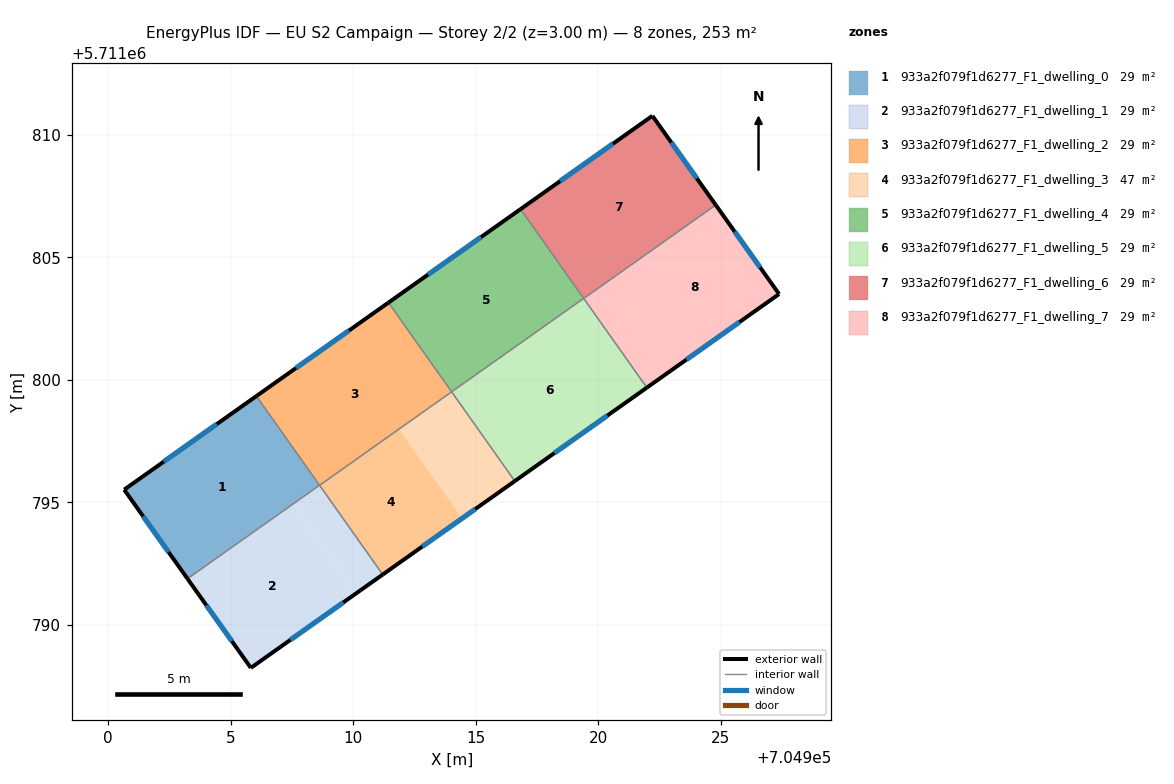
=== STOREY PLAN SPEC (per zone: floor XY polygon, exterior-wall plan segments, windows/doors) ===
zone 1: 933a2f079f1d6277_F1_dwelling_0  (29.5 m²)
  floor: (704906.05, 5711799.34) (704908.63, 5711795.70) (704903.24, 5711791.89) (704900.66, 5711795.52)
  floor: (704906.06, 5711799.34) (704908.63, 5711795.70) (704906.05, 5711799.34)
  exterior wall: (704900.66, 5711795.52) – (704903.24, 5711791.89)  [4.5 m]
    window: (704901.43, 5711794.43) – (704902.47, 5711792.98)  [2.2 m²]
  exterior wall: (704906.06, 5711799.34) – (704900.66, 5711795.52)  [6.6 m]
    window: (704904.44, 5711798.20) – (704902.27, 5711796.67)  [3.2 m²]
  interior walls: 2
zone 2: 933a2f079f1d6277_F1_dwelling_1  (29.5 m²)
  floor: (704907.56, 5711794.94) (704910.14, 5711791.30) (704905.83, 5711788.25) (704903.24, 5711791.88)
  floor: (704908.63, 5711795.70) (704908.63, 5711795.70) (704903.24, 5711791.88)
  floor: (704908.63, 5711795.70) (704911.21, 5711792.06) (704905.83, 5711788.25) (704910.14, 5711791.30) (704907.56, 5711794.94) (704903.24, 5711791.88)
  exterior wall: (704903.24, 5711791.89) – (704905.83, 5711788.25)  [4.5 m]
    window: (704904.02, 5711790.80) – (704905.05, 5711789.34)  [2.2 m²]
  exterior wall: (704905.83, 5711788.25) – (704911.21, 5711792.06)  [6.6 m]
    window: (704907.44, 5711789.39) – (704909.60, 5711790.92)  [3.2 m²]
  interior walls: 2
zone 3: 933a2f079f1d6277_F1_dwelling_2  (29.4 m²)
  floor: (704911.44, 5711803.15) (704914.02, 5711799.51) (704908.63, 5711795.70) (704906.06, 5711799.34)
  floor: (704912.66, 5711801.43) (704911.45, 5711803.16) (704914.02, 5711799.51)
  exterior wall: (704911.44, 5711803.16) – (704906.06, 5711799.34)  [6.6 m]
    window: (704909.83, 5711802.01) – (704907.67, 5711800.48)  [3.2 m²]
  interior walls: 3
zone 4: 933a2f079f1d6277_F1_dwelling_3  (47.2 m²)
  floor: (704911.87, 5711797.99) (704914.45, 5711794.35) (704911.21, 5711792.06) (704908.63, 5711795.70)
  floor: (704914.02, 5711799.51) (704916.60, 5711795.87) (704914.45, 5711794.35) (704911.87, 5711797.99)
  floor: (704911.87, 5711797.99) (704914.45, 5711794.35) (704911.21, 5711792.06) (704908.63, 5711795.70)
  exterior wall: (704911.21, 5711792.06) – (704916.60, 5711795.87)  [6.6 m]
    window: (704912.82, 5711793.20) – (704914.99, 5711794.73)  [3.2 m²]
  interior walls: 3
zone 5: 933a2f079f1d6277_F1_dwelling_4  (29.4 m²)
  floor: (704916.83, 5711806.97) (704919.41, 5711803.33) (704914.02, 5711799.51) (704911.45, 5711803.16)
  floor: (704918.12, 5711805.15) (704919.41, 5711803.33) (704916.83, 5711806.97)
  exterior wall: (704916.83, 5711806.97) – (704911.44, 5711803.16)  [6.6 m]
    window: (704915.22, 5711805.83) – (704913.06, 5711804.30)  [3.2 m²]
  interior walls: 3
zone 6: 933a2f079f1d6277_F1_dwelling_5  (29.5 m²)
  floor: (704919.41, 5711803.33) (704921.99, 5711799.69) (704916.60, 5711795.87) (704914.02, 5711799.51)
  exterior wall: (704916.60, 5711795.87) – (704921.99, 5711799.69)  [6.6 m]
    window: (704918.21, 5711797.01) – (704920.38, 5711798.54)  [3.2 m²]
  interior walls: 4
zone 7: 933a2f079f1d6277_F1_dwelling_6  (29.5 m²)
  floor: (704922.22, 5711810.78) (704924.80, 5711807.14) (704919.41, 5711803.33) (704916.83, 5711806.97)
  floor: (704924.80, 5711807.14) (704919.42, 5711803.33) (704919.41, 5711803.33)
  exterior wall: (704924.80, 5711807.14) – (704922.22, 5711810.78)  [4.5 m]
    window: (704924.03, 5711808.23) – (704922.99, 5711809.69)  [2.2 m²]
  exterior wall: (704922.22, 5711810.78) – (704916.83, 5711806.97)  [6.6 m]
    window: (704920.61, 5711809.64) – (704918.45, 5711808.11)  [3.2 m²]
  interior walls: 3
zone 8: 933a2f079f1d6277_F1_dwelling_7  (29.5 m²)
  floor: (704920.50, 5711804.09) (704923.07, 5711800.45) (704921.99, 5711799.69) (704919.42, 5711803.33)
  floor: (704924.80, 5711807.14) (704927.39, 5711803.51) (704923.07, 5711800.45) (704920.50, 5711804.09)
  exterior wall: (704927.39, 5711803.51) – (704924.80, 5711807.14)  [4.5 m]
    window: (704926.61, 5711804.59) – (704925.58, 5711806.05)  [2.2 m²]
  exterior wall: (704921.99, 5711799.69) – (704927.39, 5711803.51)  [6.6 m]
    window: (704923.61, 5711800.83) – (704925.77, 5711802.36)  [3.2 m²]
  interior walls: 2

=== DERIVED (storey summary) ===
Building: EU S2 Campaign
Storey: 2 of 2  (floor level z = 3.00 m)
Storey gross floor area: 253.4 m²
Zones on this storey: 8
  - 933a2f079f1d6277_F1_dwelling_0: floor 29.5 m²; exterior wall 11.1 m (33.2 m²); 2 window(s) 5.3 m²; WWR 16.1%
  - 933a2f079f1d6277_F1_dwelling_1: floor 29.5 m²; exterior wall 11.1 m (33.2 m²); 2 window(s) 5.3 m²; WWR 16.1%
  - 933a2f079f1d6277_F1_dwelling_2: floor 29.4 m²; exterior wall 6.6 m (19.8 m²); 1 window(s) 3.2 m²; WWR 16.1%
  - 933a2f079f1d6277_F1_dwelling_3: floor 47.2 m²; exterior wall 6.6 m (19.8 m²); 1 window(s) 3.2 m²; WWR 16.1%
  - 933a2f079f1d6277_F1_dwelling_4: floor 29.4 m²; exterior wall 6.6 m (19.8 m²); 1 window(s) 3.2 m²; WWR 16.1%
  - 933a2f079f1d6277_F1_dwelling_5: floor 29.5 m²; exterior wall 6.6 m (19.8 m²); 1 window(s) 3.2 m²; WWR 16.1%
  - 933a2f079f1d6277_F1_dwelling_6: floor 29.5 m²; exterior wall 11.1 m (33.2 m²); 2 window(s) 5.3 m²; WWR 16.1%
  - 933a2f079f1d6277_F1_dwelling_7: floor 29.5 m²; exterior wall 11.1 m (33.2 m²); 2 window(s) 5.3 m²; WWR 16.1%
Zone adjacency (shared interzone walls):
  - 933a2f079f1d6277_F1_dwelling_0 ↔ 933a2f079f1d6277_F1_dwelling_1
  - 933a2f079f1d6277_F1_dwelling_0 ↔ 933a2f079f1d6277_F1_dwelling_2
  - 933a2f079f1d6277_F1_dwelling_1 ↔ 933a2f079f1d6277_F1_dwelling_3
  - 933a2f079f1d6277_F1_dwelling_2 ↔ 933a2f079f1d6277_F1_dwelling_3
  - 933a2f079f1d6277_F1_dwelling_2 ↔ 933a2f079f1d6277_F1_dwelling_4
  - 933a2f079f1d6277_F1_dwelling_3 ↔ 933a2f079f1d6277_F1_dwelling_5
  - 933a2f079f1d6277_F1_dwelling_4 ↔ 933a2f079f1d6277_F1_dwelling_5
  - 933a2f079f1d6277_F1_dwelling_4 ↔ 933a2f079f1d6277_F1_dwelling_6
  - 933a2f079f1d6277_F1_dwelling_5 ↔ 933a2f079f1d6277_F1_dwelling_6
  - 933a2f079f1d6277_F1_dwelling_5 ↔ 933a2f079f1d6277_F1_dwelling_7
  - 933a2f079f1d6277_F1_dwelling_6 ↔ 933a2f079f1d6277_F1_dwelling_7